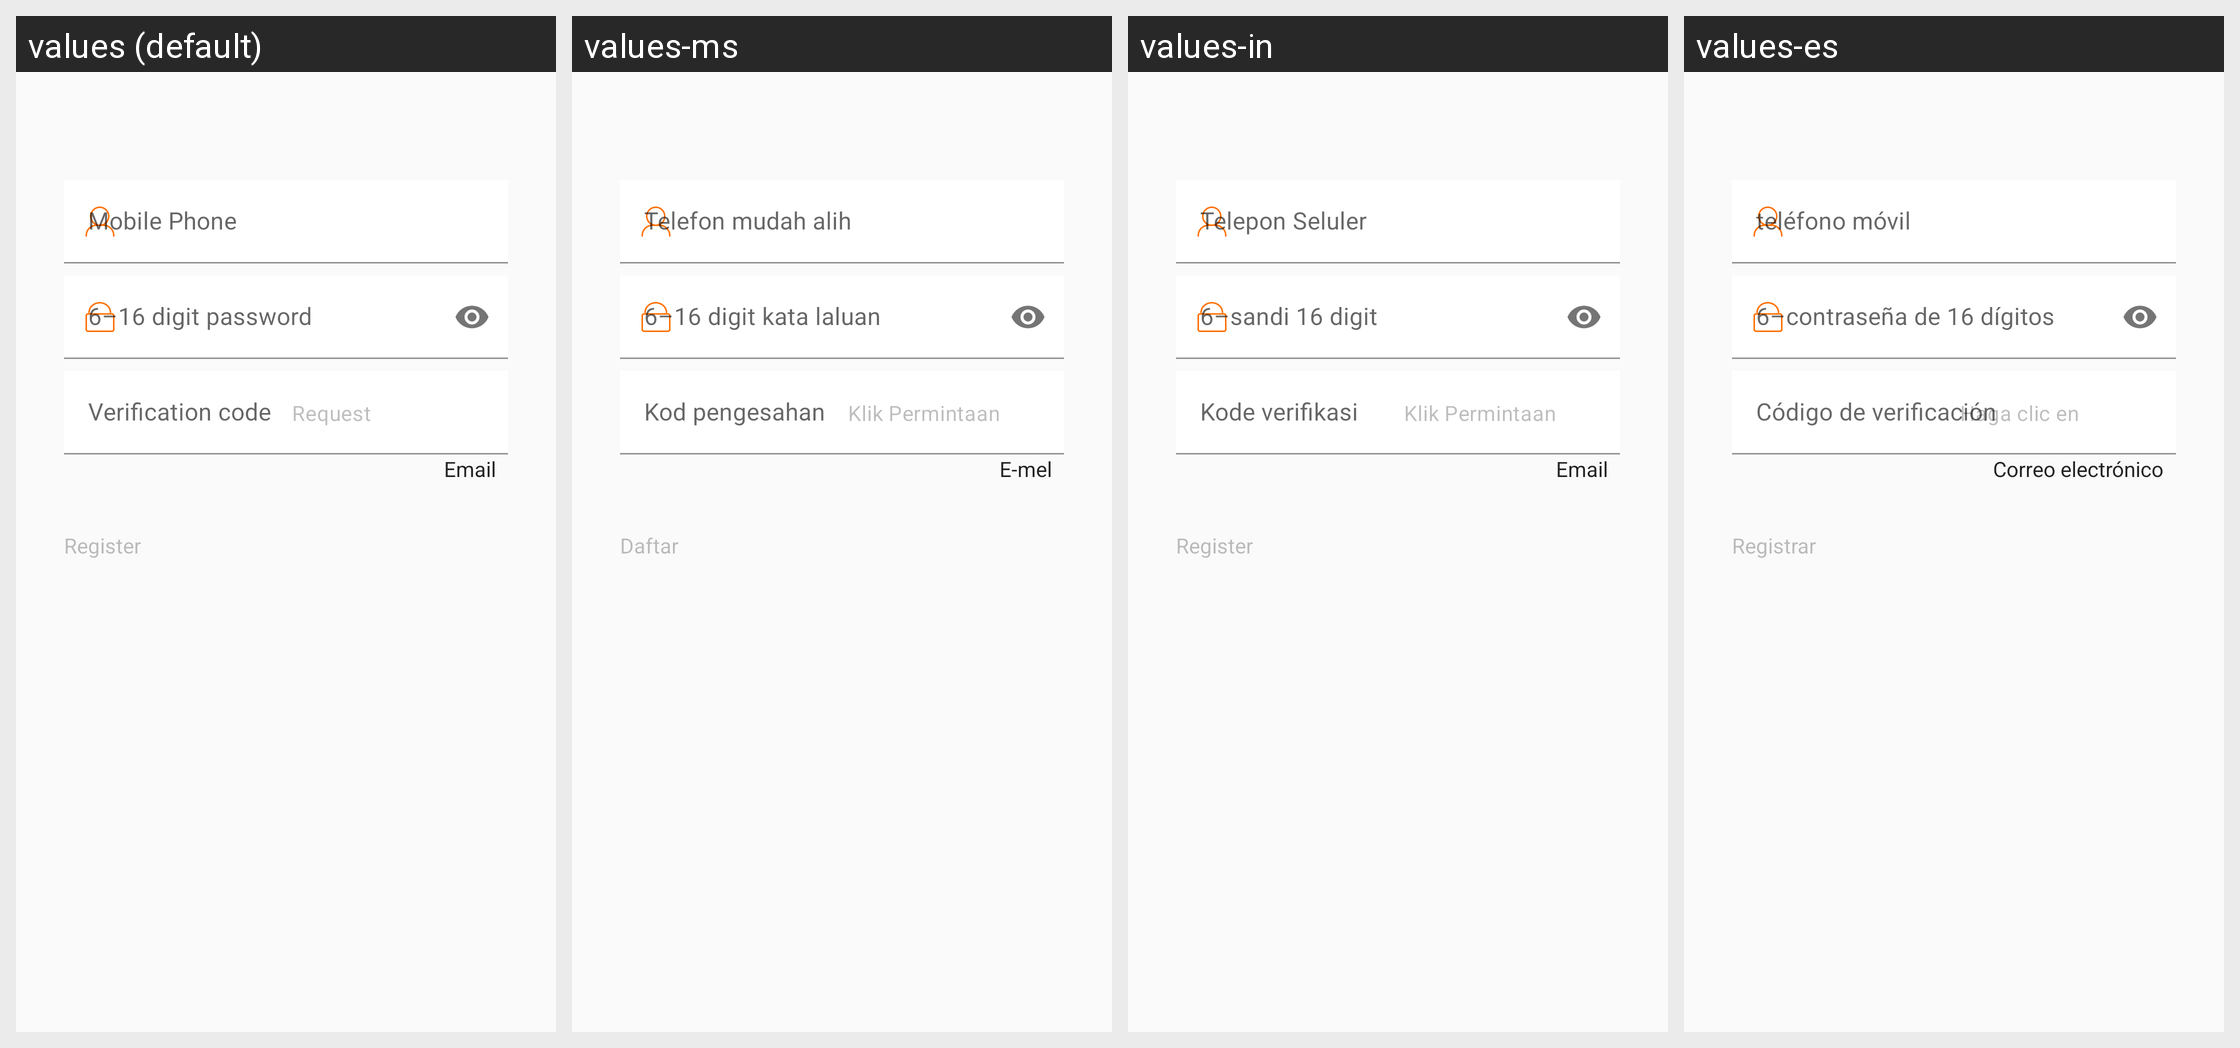

The Android screen above is rendered under several locales of the same app. Produce the string resources it draws, with the default and per-locale values.
Android screen res/layout/fragment_sign_up.xml rendered under 4 locales, left to right: values (default), values-ms, values-in, values-es. Device: Nexus 5 (rendered at 1080×1920; each locale shown at half size, 540×960, under a caption strip naming it); theme Theme.FitCloudPro.
Other locales in the repository, not shown: values-af, values-am, values-ar, values-as, values-az, values-be, values-bg, values-bn, values-bs, values-ca, values-cs, values-cs-rCZ, values-da, values-da-rDK, values-de, values-el, values-en, values-en-rGB, values-es-rES, values-es-rUS, values-et, values-eu, values-fa, values-fi, values-fi-rFI, values-fr, values-fr-rCA, values-gl, values-gu, values-hi, values-hi-rIN, values-hr, values-hr-rHR, values-hu, values-hu-rHU, values-hy, values-is, values-it, values-iw, values-iw-rIL, values-ja, values-ja-rJP, values-ka, values-kk, values-km, values-kn, values-ko, values-ky, values-lo, values-lt, values-lv, values-mk, values-ml, values-mn, values-mr, values-my, values-nb, values-ne, values-nl, values-or, values-pa, values-pl, values-pt, values-pt-rBR, values-pt-rPT, values-ro, values-ru, values-si, values-sk, values-sk-rSK, values-sl, values-sq, values-sr, values-sv, values-sv-rSE, values-sw, values-ta, values-te, values-th, values-th-rTH, values-tl, values-tr, values-tr-rTR, values-uk, values-uk-rUA, values-ur, values-uz, values-vi, values-vi-rVN, values-zh, values-zh-rCN, values-zh-rHK, values-zh-rTW, values-zu.
Strings drawn on this screen, with the default value and each locale's value (text and hints the layout hard-codes, and strings that could not be matched under every locale, appear in the picture but are not listed):

account_sign_up
  values: Register
  values-ms: Daftar
  values-in: Register  [not translated; the default value is used]
  values-es: Registrar

account_phone_number
  values: Mobile Phone
  values-ms: Telefon mudah alih
  values-in: Telepon Seluler
  values-es: teléfono móvil

account_password_six_to_sixteen
  values: 6–16 digit password
  values-ms: 6–16 digit kata laluan
  values-in: 6–sandi 16 digit
  values-es: 6–contraseña de 16 dígitos

account_auth_code
  values: Verification code
  values-ms: Kod pengesahan
  values-in: Kode verifikasi
  values-es: Código de verificación

account_request_auth_code
  values: Request
  values-ms: Klik Permintaan
  values-in: Klik Permintaan
  values-es: Haga clic en Solicitar

account_email
  values: Email
  values-ms: E-mel
  values-in: Email  [not translated; the default value is used]
  values-es: Correo electrónico
